The GitHub repository cstorm125/choco-raisin contains a labelled image folder "images" with 2 categories: chocolate chip, raisin. Examples follow, each with its label.

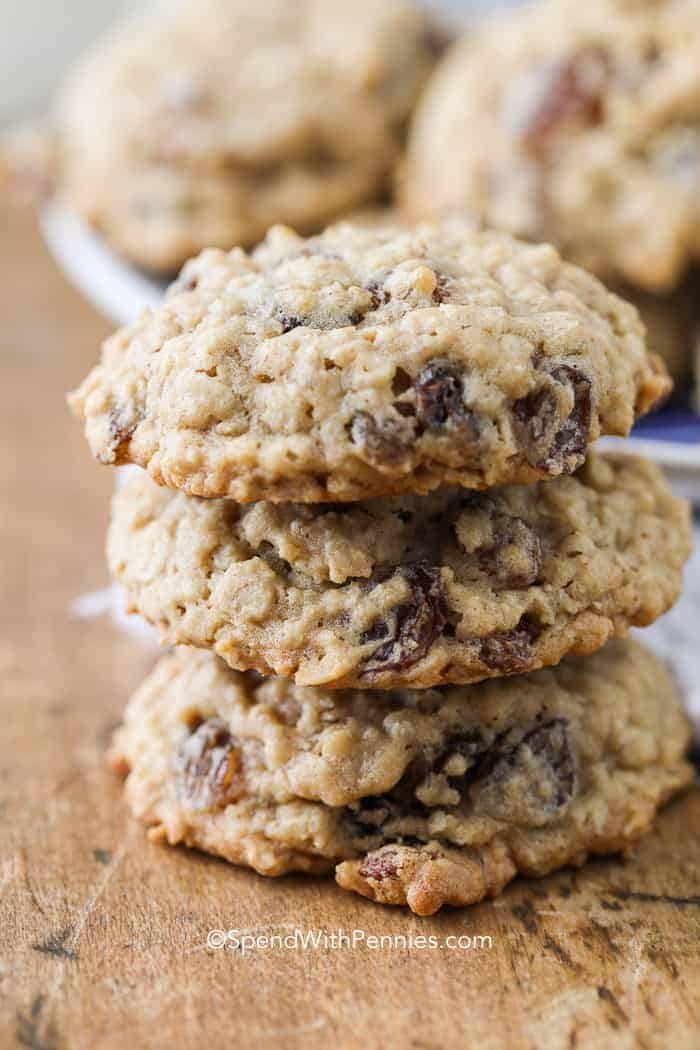
Label: raisin

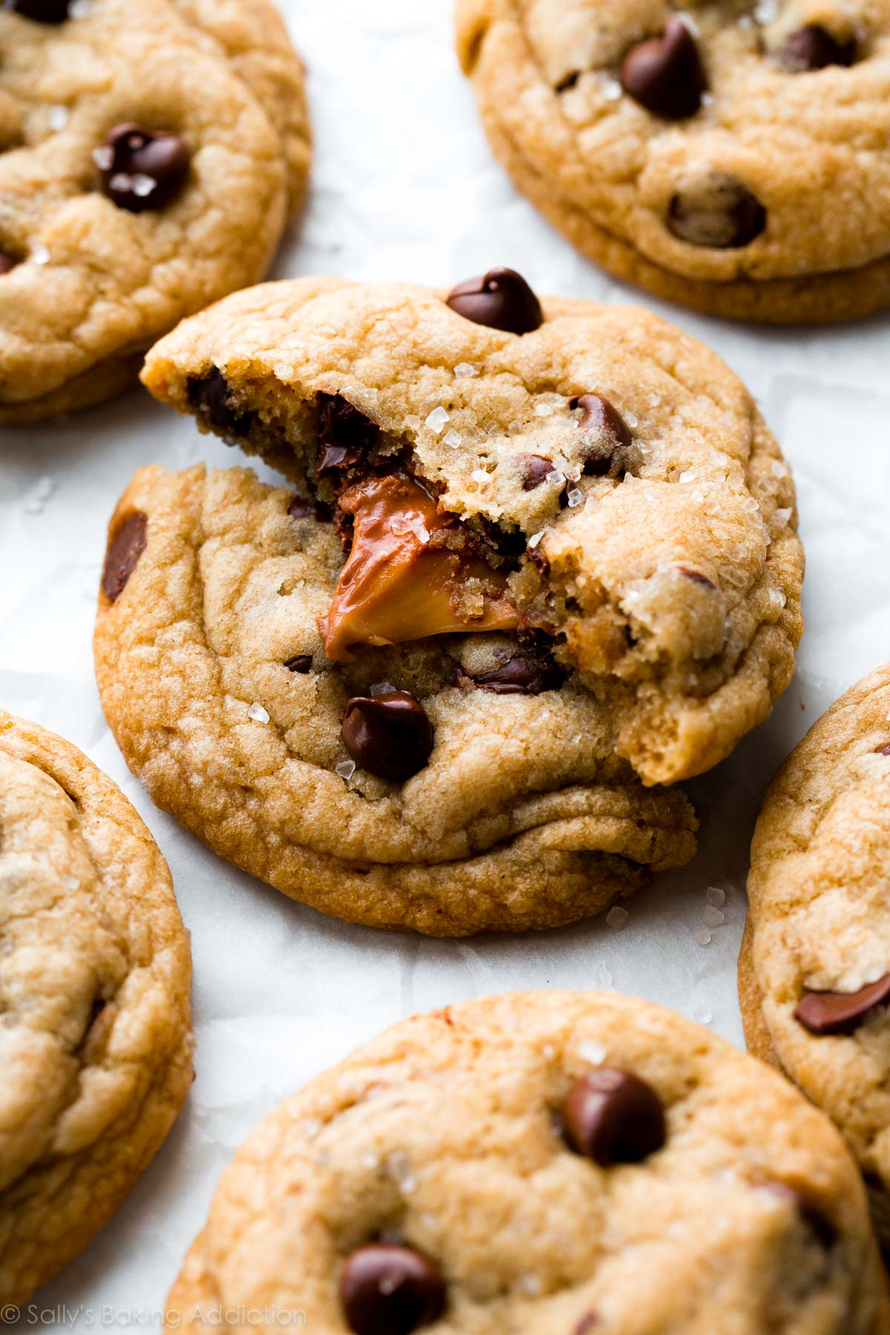
Label: chocolate chip

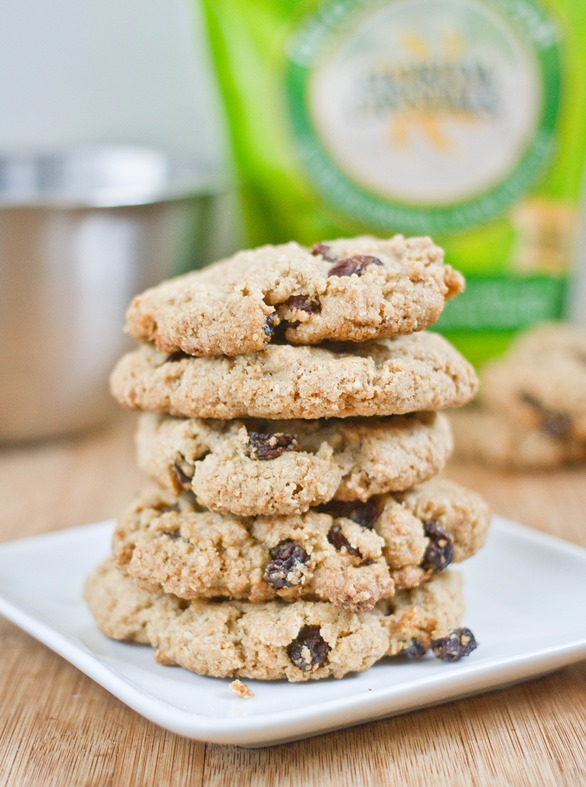
Label: raisin

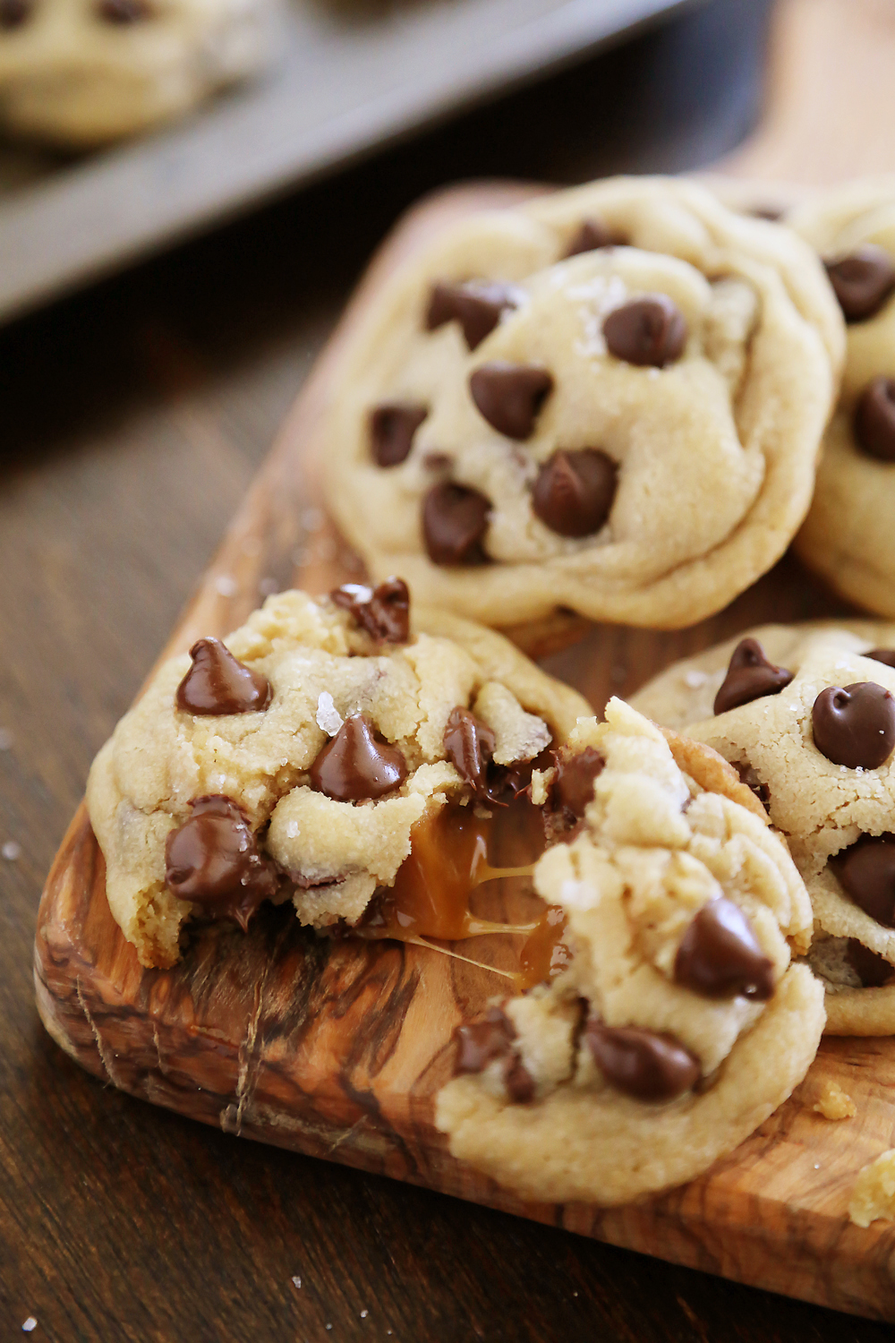
Label: chocolate chip

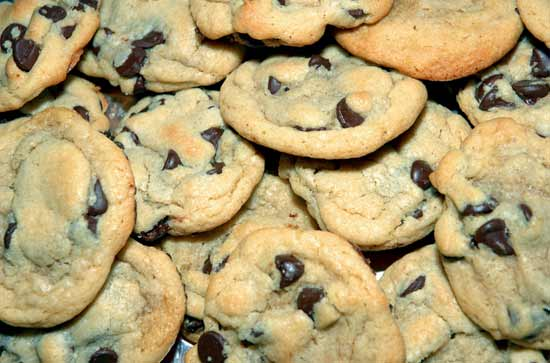
Label: chocolate chip

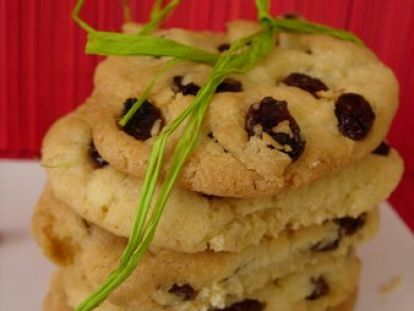
Label: raisin
